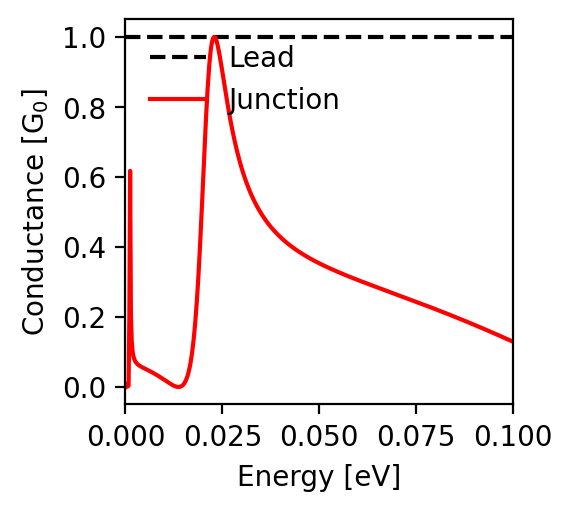

The file beside this chart, header and first rows:
energy; conductance
-0.1; 0.129
-0.0998; 0.13
-0.0996; 0.131
-0.0994; 0.132
-0.0992; 0.133
-0.099; 0.134
-0.0988; 0.135
-0.0986; 0.136
-0.0984; 0.137
-0.0982; 0.138
-0.098; 0.139
-0.0978; 0.14
-0.0976; 0.141
-0.0974; 0.142
-0.0972; 0.143
-0.097; 0.144
-0.0968; 0.145
-0.0966; 0.146
-0.0964; 0.147
-0.0962; 0.148
-0.096; 0.149
-0.0958; 0.15
-0.0956; 0.151
-0.0954; 0.152
-0.0952; 0.153
-0.095; 0.154
-0.0948; 0.155
-0.0946; 0.156
-0.0944; 0.157
-0.0942; 0.158
-0.094; 0.159
-0.0938; 0.16
-0.0936; 0.161
-0.0934; 0.162
-0.0932; 0.163
-0.093; 0.163
-0.0928; 0.164
-0.0926; 0.165
-0.0924; 0.166
-0.0922; 0.167
-0.092; 0.168
-0.0918; 0.169
-0.0916; 0.17
-0.0914; 0.171
-0.0912; 0.172
-0.091; 0.173
-0.0908; 0.174
-0.0906; 0.175
-0.0904; 0.176
-0.0902; 0.177
-0.09; 0.178
-0.0898; 0.179
-0.0896; 0.179
-0.0894; 0.18
-0.0892; 0.181
-0.089; 0.182
-0.0888; 0.183
-0.0886; 0.184
-0.0884; 0.185
-0.0882; 0.186
... 941 more rows
